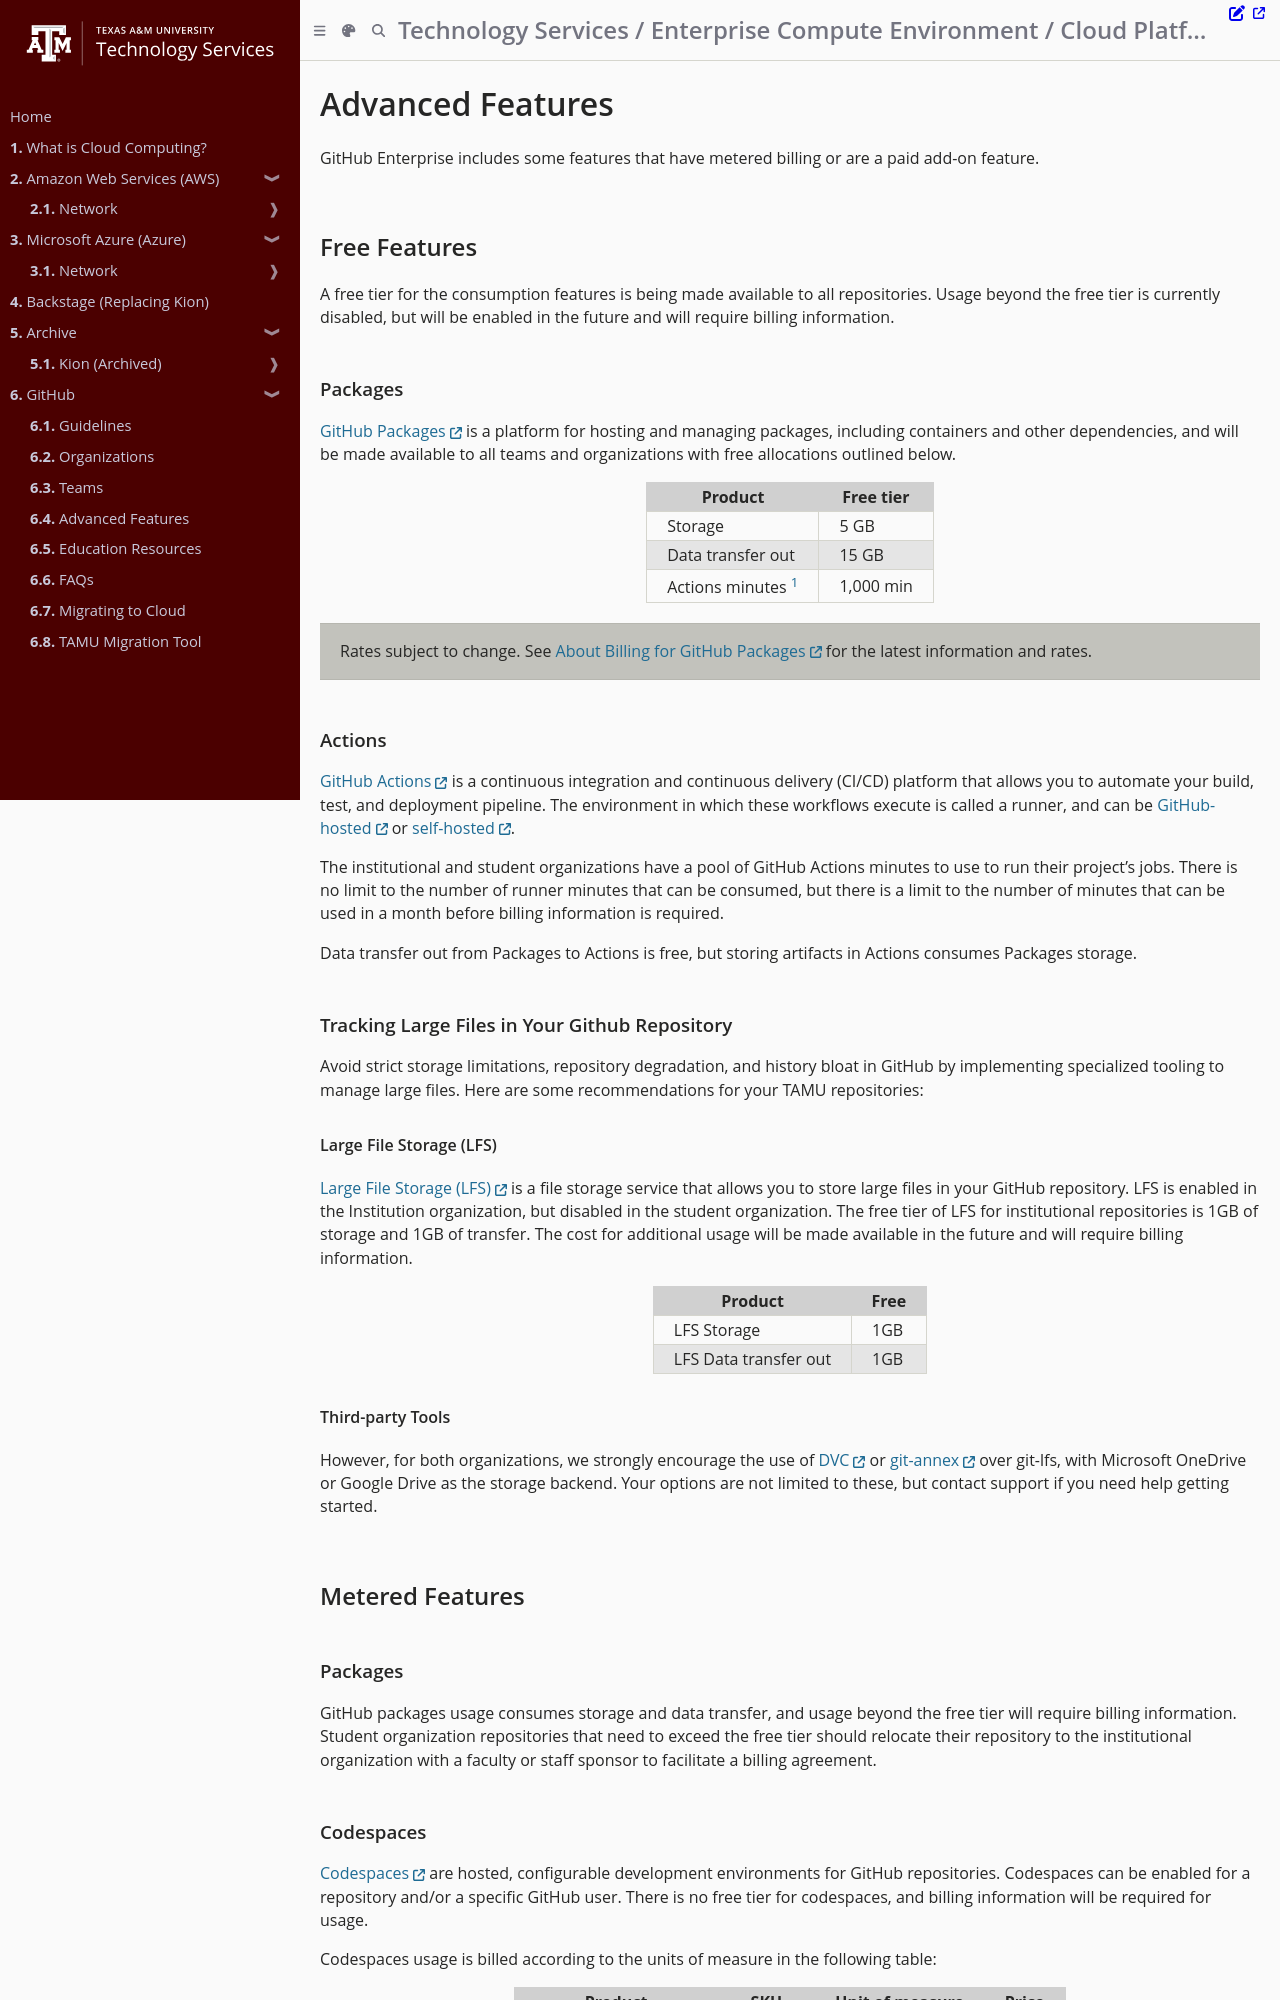

repository: tamu-edu/it-cloud-docs · page: github/advanced_features.html · generator: mdbook

# Advanced Features

GitHub Enterprise includes some features that have metered billing or are a paid add-on feature.

## Free Features

A free tier for the consumption features is being made available to all repositories. Usage beyond the free tier is currently disabled, but will be enabled in the future and will require billing information.

### Packages

[GitHub Packages](https://github.com/features/packages) is a platform for hosting and managing packages, including containers and other dependencies, and will be made available to all teams and organizations with free allocations outlined below.

| Product | Free tier |
| ------- | --------- |
| Storage | 5 GB |
| Data transfer out | 15 GB |
| Actions minutes [^1] | 1,000 min |

> Rates subject to change. See [About Billing for GitHub Packages](https://docs.github.com/en/billing/managing-billing-for-github-packages/about-billing-for-github-packages) for the latest information and rates.<br/>

[^1]: The free tier of actions minutes uses a shared pool of compute; performance and availability is not guaranteed. For guaranteed performance and availability, consider using a self-hosted runner pool.


### Actions

[GitHub Actions](https://docs.github.com/en/actions) is a continuous integration and continuous delivery (CI/CD) platform that allows you to automate your build, test, and deployment pipeline. The environment in which these workflows execute is called a runner, and can be [GitHub-hosted](https://docs.github.com/en/actions/using-github-hosted-runners/about-github-hosted-runners) or [self-hosted](https://docs.github.com/en/actions/hosting-your-own-runners/about-self-hosted-runners).

The institutional and student organizations have a pool of GitHub Actions minutes to use to run their project's jobs. There is no limit to the number of runner minutes that can be consumed, but there is a limit to the number of minutes that can be used in a month before billing information is required.

Data transfer out from Packages to Actions is free, but storing artifacts in Actions consumes Packages storage.

### Tracking Large Files in Your Github Repository

Avoid strict storage limitations, repository degradation, and history bloat in GitHub by implementing specialized tooling to manage large files. Here are some recommendations for your TAMU repositories:

#### Large File Storage (LFS)

[Large File Storage (LFS)](https://git-lfs.github.com/) is a file storage service that allows you to store large files in your GitHub repository. LFS is enabled in the Institution organization, but disabled in the student organization. The free tier of LFS for institutional repositories is 1GB of storage and 1GB of transfer. The cost for additional usage will be made available in the future and will require billing information.

| Product | Free |
| ------- | --------- |
| LFS Storage | 1GB |
| LFS Data transfer out | 1GB |

#### Third-party Tools

However, for both organizations, we strongly encourage the use of [DVC](https://dvc.org/) or [git-annex](https://git-annex.branchable.com/) over git-lfs, with Microsoft OneDrive or Google Drive as the storage backend. Your options are not limited to these, but contact support if you need help getting started.

## Metered Features

### Packages

GitHub packages usage consumes storage and data transfer, and usage beyond the free tier will require billing information. Student organization repositories that need to exceed the free tier should relocate their repository to the institutional organization with a faculty or staff sponsor to facilitate a billing agreement.
